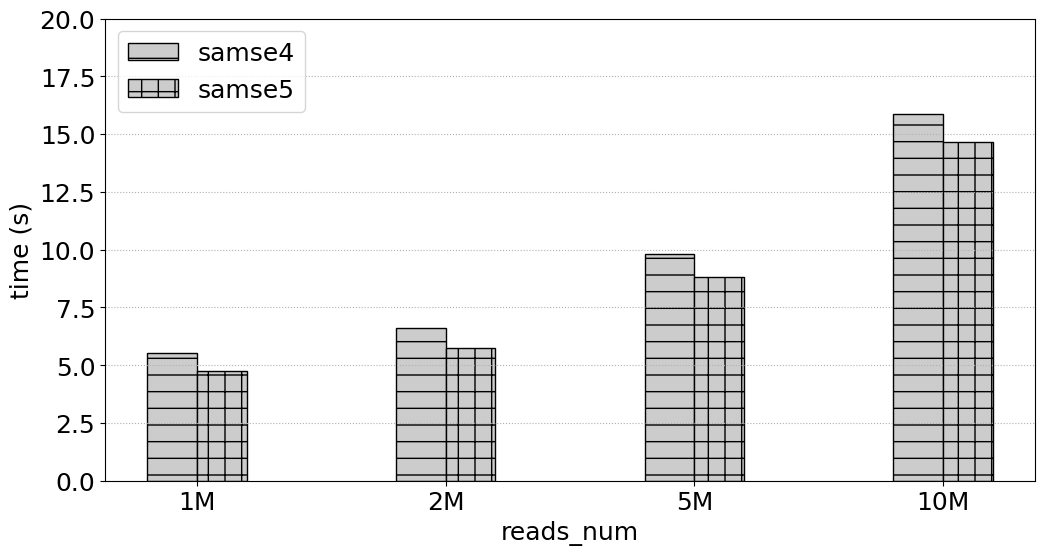

The matplotlib source for this figure:
# -*- coding:utf8 -*
# !/usr/bin/python
# -*- coding: utf-8 -*-
import numpy as np
import pandas as pd
#import brewer2mpl
import matplotlib.pyplot as plt
#plt.rc('font',family='Times New Roman')

#plt.rcParams['font.sans-serif'] = ['Times New Roman'] # 设置字体，不然中文无法显示
plt.rcParams['figure.figsize'] = (12.0, 6.0) # 设置figure_size尺寸
#plt.rcParams['figure.figsize'] = (4.0, 4.0) # 设置figure_size尺寸


#figsize(12.5, 4) # 设置 figsize
plt.rcParams['savefig.dpi'] = 500 #保存图片分辨率
plt.rcParams['figure.dpi'] = 500  #分辨率
# 默认的像素：[6.0,4.0]，分辨率为100，图片尺寸为 600&400
# 指定dpi=200，图片尺寸为 1200*800
# 指定dpi=300，图片尺寸为 1800*1200
print(plt.style.available)
plt.style.use('fast')
#plt.rcParams['image.interpolation'] = 'nearest' # 设置 interpolation style
#plt.rcParams['image.cmap'] = 'gray' # 设置 颜色 style
# 参照下方配色方案，第三参数为颜色数量，这个例子的范围是3-12，每种配色方案参数范围不相同
#bmap = brewer2mpl.get_map('Set3', 'qualitative', 10)
#colors = bmap.mpl_colors
plt.figure()
#plt.rcParams['font.sans-serif'] = ['Times New Roman']
#plt.rc('font', family='Times New Roman')
plt.rc('font', family='Times New Roman')
# 或者直接修改配色方案
#plt.rcParams['axes.color_cycle'] = colors
font_size = 18
def geomean(ls):
    n = len(ls)
    r = 1
    for i in range(n):
       r *= ls[i]
    return pow(r,1/n)

def al_mean(ls):
    return np.average(ls)

def Optimization_time_nor():
    from matplotlib import ticker
    # CONV = [0.4323,2.6223,0.2667,0.1940,0.1562,5.9893,0.3998,3.6136,1.9029,0.2530,0.4988,0.5417,0.0783,0.2424,0.2797,0.1857]
    # CONVOpt = [0.4312,2.6091,0.2649,0.2055,0.1542,5.9494,0.4627,3.7934,1.9969,0.2287,0.5379,0.5318,0.0737,0.2339,0.2656,0.1694]
    # Im2colCR = [0.8062,2.8291,0.6554,0.1638,0.1307,5.9892,0.2764,4.5594,2.2215,0.2290,0.7154,0.6816,0.0793,0.1256,0.1437,0.2626]
    # Im2colCD = [0.6808,2.5492,0.5817,0.1512,0.1074,5.8895,0.2553,4.3194,2.2165,0.5147,0.6418,0.6510,0.0780,0.1216,0.1392,0.2149]
    # AutoTVM = [1.72,2.015147, 19.82, 24.694,41.37776, 61.02]
    # AutoMCL = [1.98, 2.12359,19.98,23.877, 39.76408, 60.17]
    # bwa_total_time = [2494.481, 1828.237, 515.121, 436.176, 418.335, 387.284, 380.527, 377.038, 362.933, 378.359]
    # mt_total_time = [390.018, 324.556, 319.772, 311.825, 330.459, 324.145, 311.966, 312.974, 314.467, 313.742]
    # mt4_total_time = [202.298, 165.439, 151.472, 149.173, 145.534, 143.657, 143.025, 142.622, 143.061, 143.989]

    samse_time = [12.130, 19.751, 42.839, 79.713]
    samse1_time = [7.998, 9.293, 14.589, 24.409]
    samse2_time = [6.580, 7.418, 9.659, 14.702]
    samse3_time = [6.381, 7.208, 9.458, 13.476]
    samse4_time = [5.528,6.599,9.795, 15.873]
    samse5_time = [4.736,5.726,8.804,14.683]
    #occ256
    fig, ax = plt.subplots()
    patterns = ['/', 'o', '*','|','-','+','x', '\\']
    plt.ylabel('time (s)', fontsize=18)
    #plt.xlabel('SA_Interval', fontsize=18)
    plt.xlabel('reads_num', fontsize=18)
    #ax.yaxis.set_major_formatter(ticker.PercentFormatter(xmax=1, decimals=1))
    plt.tick_params(labelsize=18)
    plt.grid(linestyle=':', axis='y')
    x = np.arange(len(samse1_time))
    print(x)
    base = [1,1,1,1,1,1,1,1,1,1]
    #a = plt.bar(x-0.3, bwa_total_time, 0.2, color='b', label='bwa_total_time', align='center')0012.
    b = plt.bar(x-0.1, samse4_time, 0.2, hatch=patterns[4],color = '0.8',edgecolor = 'k',label='samse4', align='center')
    #c = plt.bar(x+0.1, bwa1_time, 0.2, color='r', label='bwa1_time', align='center')
    c = plt.bar(x+0.1, samse5_time, 0.2,hatch=patterns[5],color = '0.8',edgecolor = 'black',label='samse5', align='center')

    #d = plt.bar(x+0.3, mt4_total_time, 0.2, color='k', label='mt4_total_time', align='center')

    #b = plt.bar(x + 0.2, Nor_CONVCD, 0.2, color='tomato', label='Im2colDNMM332', align='center')
    # 设置标签
    # for i in a + b + c:
    #     h = i.get_height()
    #     plt.text(i.get_x() + i.get_width() / 2, h, '%2.2f'% (h), ha='center', va='bottom', size='18',rotation=90)
    #plt.axhline(1.0, color='red',lw=1,linestyle='--')
    plt.xticks(x, ['1M', '2M','5M','10M'],size=18,rotation=0)
    plt.ylim(0.0,20)
    plt.legend(loc='upper left', fontsize=18)
    plt.savefig('SRR6889465_samse4_samse5.pdf',format='pdf', dpi=1000)
   #plt.show()

if __name__ == '__main__':
    Optimization_time_nor()